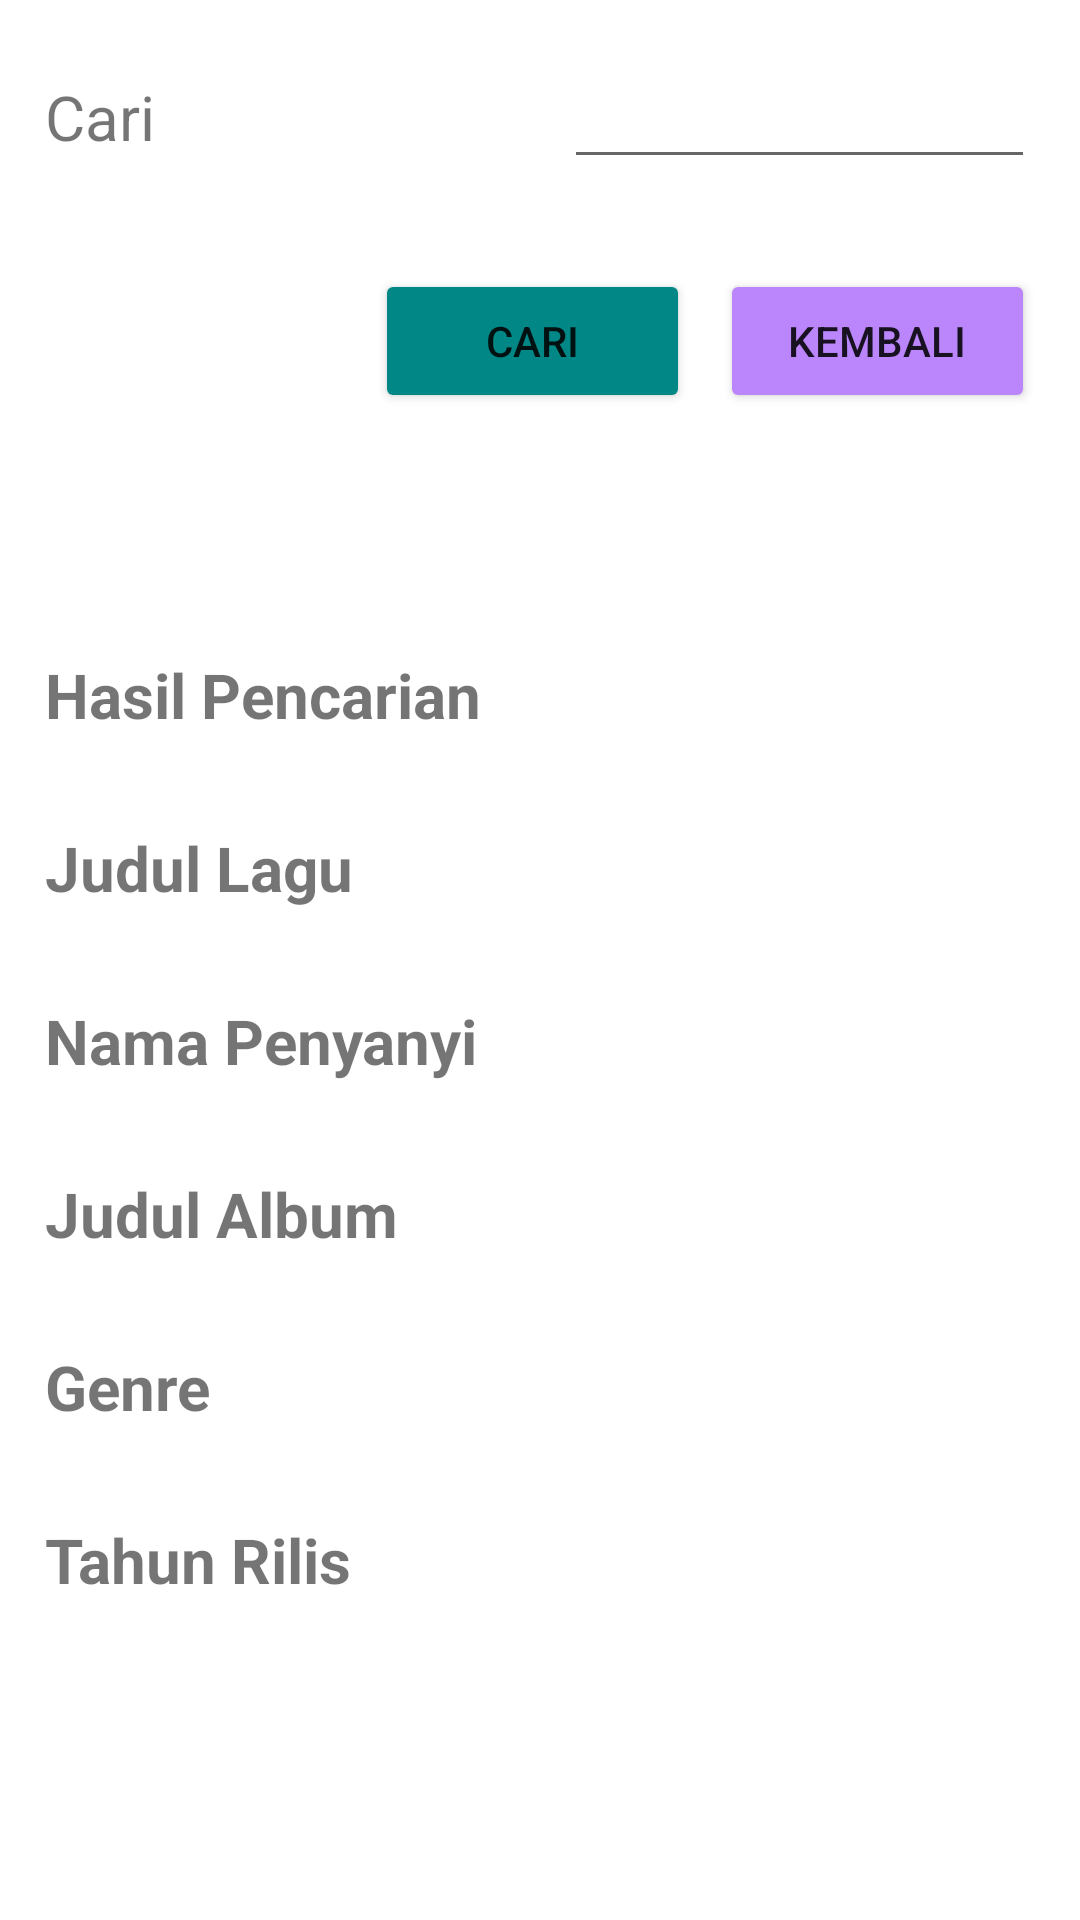

Layout XML and referenced resources for this Android screen:
<!-- AndroidManifest.xml: application theme Theme.Final_71190425 -->
<!-- res/layout/activity_cari_data_musik.xml -->
<?xml version="1.0" encoding="utf-8"?>
<LinearLayout xmlns:android="http://schemas.android.com/apk/res/android"
    xmlns:app="http://schemas.android.com/apk/res-auto"
    xmlns:tools="http://schemas.android.com/tools"
    android:layout_width="match_parent"
    android:orientation="vertical"
    android:layout_height="match_parent"
    tools:context=".MainActivity">

    <LinearLayout
        android:layout_width="match_parent"
        android:layout_height="wrap_content"
        android:padding="15dp"
        android:orientation="horizontal">

        <TextView
            android:id="@+id/textView2"
            android:layout_width="wrap_content"
            android:layout_height="wrap_content"
            android:layout_weight="1"
            android:textSize="10pt"
            android:text="Cari" />

        <EditText
            android:id="@+id/et_cari"
            android:layout_width="wrap_content"
            android:layout_height="wrap_content"
            android:textSize="10pt"
            android:layout_weight="1" />
    </LinearLayout>

    <LinearLayout
        android:layout_width="250dp"
        android:layout_height="wrap_content"
        android:orientation="horizontal"
        android:layout_gravity="right"
        android:padding="15dp">

        <Button
            android:id="@+id/bt_cari"
            android:layout_width="wrap_content"
            android:layout_height="wrap_content"
            android:layout_marginRight="5dp"
            android:layout_weight="1"
            android:backgroundTint="@color/teal_700"
            android:text="Cari" />

        <Button
            android:id="@+id/bt_back"
            android:layout_width="wrap_content"
            android:layout_height="wrap_content"
            android:layout_marginLeft="5dp"
            android:layout_weight="1"
            android:backgroundTint="@color/purple_200"
            android:text="Kembali" />


    </LinearLayout>

    <LinearLayout
        android:layout_width="match_parent"
        android:layout_height="wrap_content"
        android:orientation="horizontal"
        android:layout_marginTop="50dp"
        android:padding="15dp">

        <TextView
            android:id="@+id/textView5"
            android:layout_width="wrap_content"
            android:layout_height="wrap_content"
            android:layout_weight="1"
            android:textSize="10pt"
            android:textStyle="bold"
            android:text="Hasil Pencarian" />

    </LinearLayout>

    <LinearLayout
        android:layout_width="match_parent"
        android:padding="15dp"
        android:layout_height="wrap_content"
        android:orientation="horizontal">

        <TextView
            android:id="@+id/textView6"
            android:layout_width="wrap_content"
            android:layout_height="wrap_content"
            android:layout_weight="1"
            android:textSize="10pt"
            android:textStyle="bold"
            android:text="Judul Lagu" />

        <TextView
            android:id="@+id/tv_judulLagu"
            android:layout_width="wrap_content"
            android:layout_height="wrap_content"
            android:textSize="10pt"
            android:layout_weight="1" />
    </LinearLayout>

    <LinearLayout
        android:layout_width="match_parent"
        android:layout_height="wrap_content"
        android:padding="15dp"
        android:orientation="horizontal">

        <TextView
            android:id="@+id/textView7"
            android:layout_width="wrap_content"
            android:layout_height="wrap_content"
            android:layout_weight="1"
            android:textSize="10pt"
            android:textStyle="bold"
            android:text="Nama Penyanyi" />

        <TextView
            android:id="@+id/tv_nama"
            android:layout_width="wrap_content"
            android:layout_height="wrap_content"
            android:textSize="10pt"
            android:layout_weight="1" />
    </LinearLayout>

    <LinearLayout
        android:layout_width="match_parent"
        android:layout_height="wrap_content"
        android:padding="15dp"
        android:orientation="horizontal">

        <TextView
            android:id="@+id/textView8"
            android:layout_width="wrap_content"
            android:layout_height="wrap_content"
            android:layout_weight="1"
            android:textSize="10pt"
            android:textStyle="bold"
            android:text="Judul Album" />

        <TextView
            android:id="@+id/tv_judulAlbum"
            android:layout_width="wrap_content"
            android:layout_height="wrap_content"
            android:textSize="10pt"
            android:layout_weight="1" />
    </LinearLayout>
    <LinearLayout
        android:layout_width="match_parent"
        android:layout_height="wrap_content"
        android:padding="15dp"
        android:orientation="horizontal">

        <TextView
            android:id="@+id/textView9"
            android:layout_width="wrap_content"
            android:layout_height="wrap_content"
            android:layout_weight="1"
            android:textSize="10pt"
            android:textStyle="bold"
            android:text="Genre" />

        <TextView
            android:id="@+id/tv_genre"
            android:layout_width="wrap_content"
            android:layout_height="wrap_content"
            android:textSize="10pt"
            android:layout_weight="1" />
    </LinearLayout>
    <LinearLayout
        android:layout_width="match_parent"
        android:layout_height="wrap_content"
        android:padding="15dp"
        android:orientation="horizontal">

        <TextView
            android:id="@+id/textView10"
            android:layout_width="wrap_content"
            android:layout_height="wrap_content"
            android:layout_weight="1"
            android:textSize="10pt"
            android:textStyle="bold"
            android:text="Tahun Rilis" />

        <TextView
            android:id="@+id/tv_tahunRilis"
            android:layout_width="wrap_content"
            android:layout_height="wrap_content"
            android:textSize="10pt"
            android:layout_weight="1" />
    </LinearLayout>


</LinearLayout>
<!-- resources referenced by this layout -->
<resources>
  <style name="Theme.Final_71190425" parent="Theme.MaterialComponents.DayNight.DarkActionBar">
          
          <item name="colorPrimary">@color/purple_500</item>
          <item name="colorPrimaryVariant">@color/purple_700</item>
          <item name="colorOnPrimary">@color/white</item>
          
          <item name="colorSecondary">@color/teal_200</item>
          <item name="colorSecondaryVariant">@color/teal_700</item>
          <item name="colorOnSecondary">@color/black</item>
          
          <item name="android:statusBarColor" tools:targetApi="l">?attr/colorPrimaryVariant</item>
          
      </style>
  <!-- not gathered from this repository: default colours our renderer supplied (Android Studio template values) -->
  <color name="purple_200">#FFBB86FC</color>
  <color name="purple_500">#FF6200EE</color>
  <color name="purple_700">#FF3700B3</color>
  <color name="teal_200">#FF03DAC5</color>
  <color name="teal_700">#FF018786</color>
  <color name="black">#FF000000</color>
  <color name="white">#FFFFFFFF</color>
</resources>
